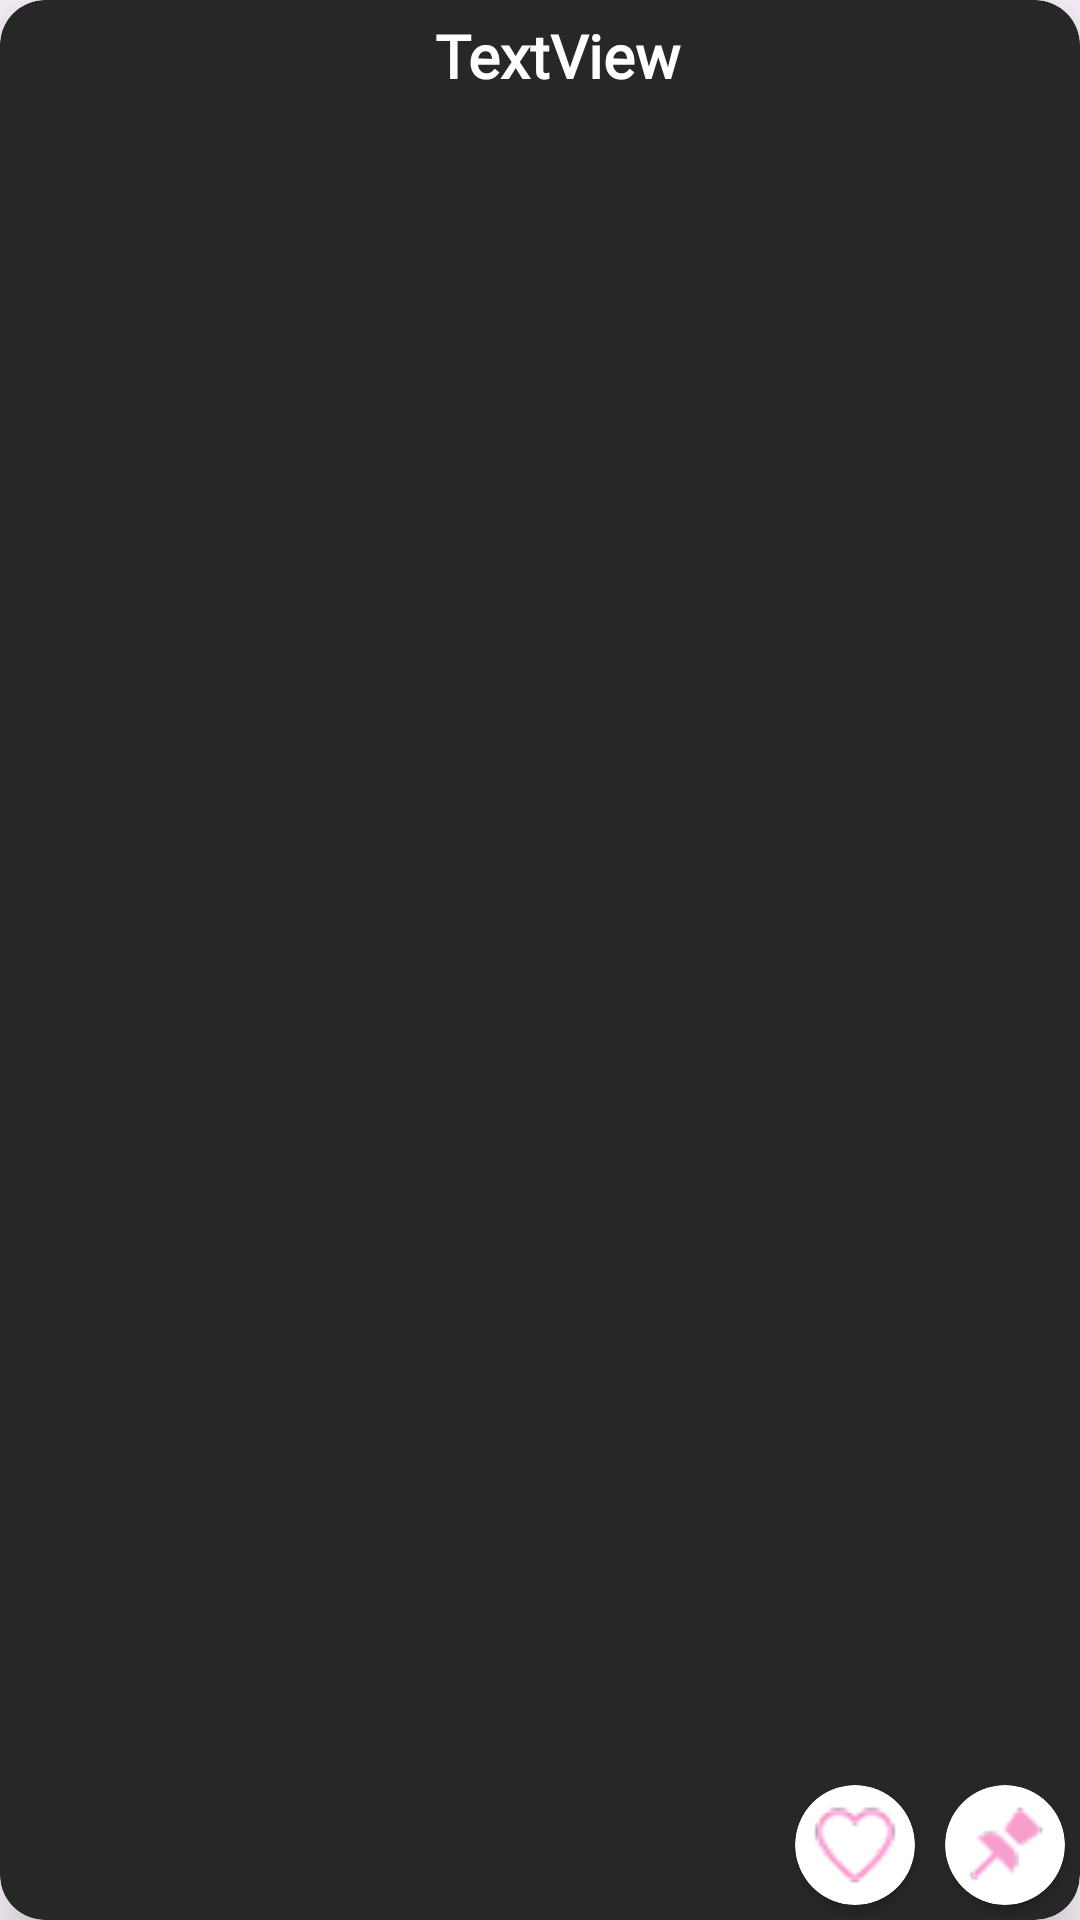

The Android layout XML behind this screen, and the referenced resources:
<!-- AndroidManifest.xml: application theme Theme.SOFRTK -->
<!-- res/layout/filtered_meal_item.xml -->
<?xml version="1.0" encoding="utf-8"?>
<androidx.cardview.widget.CardView xmlns:android="http://schemas.android.com/apk/res/android"
    xmlns:app="http://schemas.android.com/apk/res-auto"
    xmlns:tools="http://schemas.android.com/tools"
    android:id="@+id/filteredMealCard"
    android:layout_width="match_parent"
    android:layout_height="wrap_content"
    android:layout_margin="5dp"
    app:cardBackgroundColor="@color/primaryColor"
    app:cardCornerRadius="15dp"
    app:cardElevation="10dp">

    <androidx.constraintlayout.widget.ConstraintLayout
        android:layout_width="match_parent"
        android:layout_height="match_parent">

        <ImageView
            android:id="@+id/filteredMealImageView"
            android:layout_width="140dp"
            android:layout_height="140dp"
            android:padding="10dp"
            android:scaleType="centerCrop"
            android:src="@drawable/ic_launcher_background"
            app:layout_constraintStart_toStartOf="parent"
            app:layout_constraintTop_toTopOf="parent" />

        <TextView
            android:id="@+id/filteredMealNameTxt"
            android:layout_width="wrap_content"
            android:layout_height="wrap_content"
            android:layout_marginTop="5dp"
            android:fontFamily="@font/annapurna_sil"
            android:paddingStart="5dp"
            android:paddingEnd="5dp"
            android:text="TextView"
            android:textColor="@color/white"
            android:textSize="20sp"
            android:textStyle="bold"
            app:layout_constraintStart_toEndOf="@+id/filteredMealImageView"
            app:layout_constraintTop_toTopOf="parent" />

        <androidx.cardview.widget.CardView
            android:id="@+id/favouriteCardView"
            android:layout_width="40dp"
            android:layout_height="40dp"
            android:layout_marginEnd="10dp"
            app:cardBackgroundColor="@color/white"
            app:cardCornerRadius="250dp"
            app:layout_constraintEnd_toStartOf="@+id/bookmarkCardView"
            app:layout_constraintTop_toTopOf="@+id/bookmarkCardView">

            <ImageView
                android:id="@+id/favourite"
                android:layout_width="30dp"
                android:layout_height="30dp"
                android:layout_margin="5dp"
                android:src="@drawable/blank_favourite" />
        </androidx.cardview.widget.CardView>

        <androidx.cardview.widget.CardView
            android:id="@+id/bookmarkCardView"
            android:layout_width="40dp"
            android:layout_height="40dp"
            android:layout_marginEnd="5dp"
            android:layout_marginBottom="5dp"
            app:cardBackgroundColor="@color/white"
            app:cardCornerRadius="250dp"
            app:layout_constraintBottom_toBottomOf="parent"
            app:layout_constraintEnd_toEndOf="parent">

            <ImageView
                android:id="@+id/bookmark"
                android:layout_width="30dp"
                android:layout_height="30dp"
                android:layout_margin="5dp"
                android:src="@drawable/blank_bookmark" />
        </androidx.cardview.widget.CardView>
    </androidx.constraintlayout.widget.ConstraintLayout>
</androidx.cardview.widget.CardView>
<!-- resources referenced by this layout -->
<resources>
  <color name="primaryColor">#272727</color>
  <color name="white">#FFFFFFFF</color>
  <!-- drawable blank_bookmark: png bitmap (drawable, 1482 bytes) -->
  <!-- drawable blank_favourite: png bitmap (drawable, 1811 bytes) -->
  <style name="Theme.SOFRTK" parent="Base.Theme.SOFRTK" />
  <style name="Base.Theme.SOFRTK" parent="Theme.Material3.DayNight.NoActionBar">
          
          <item name="colorPrimary">@color/primaryColor</item>
      </style>
</resources>
